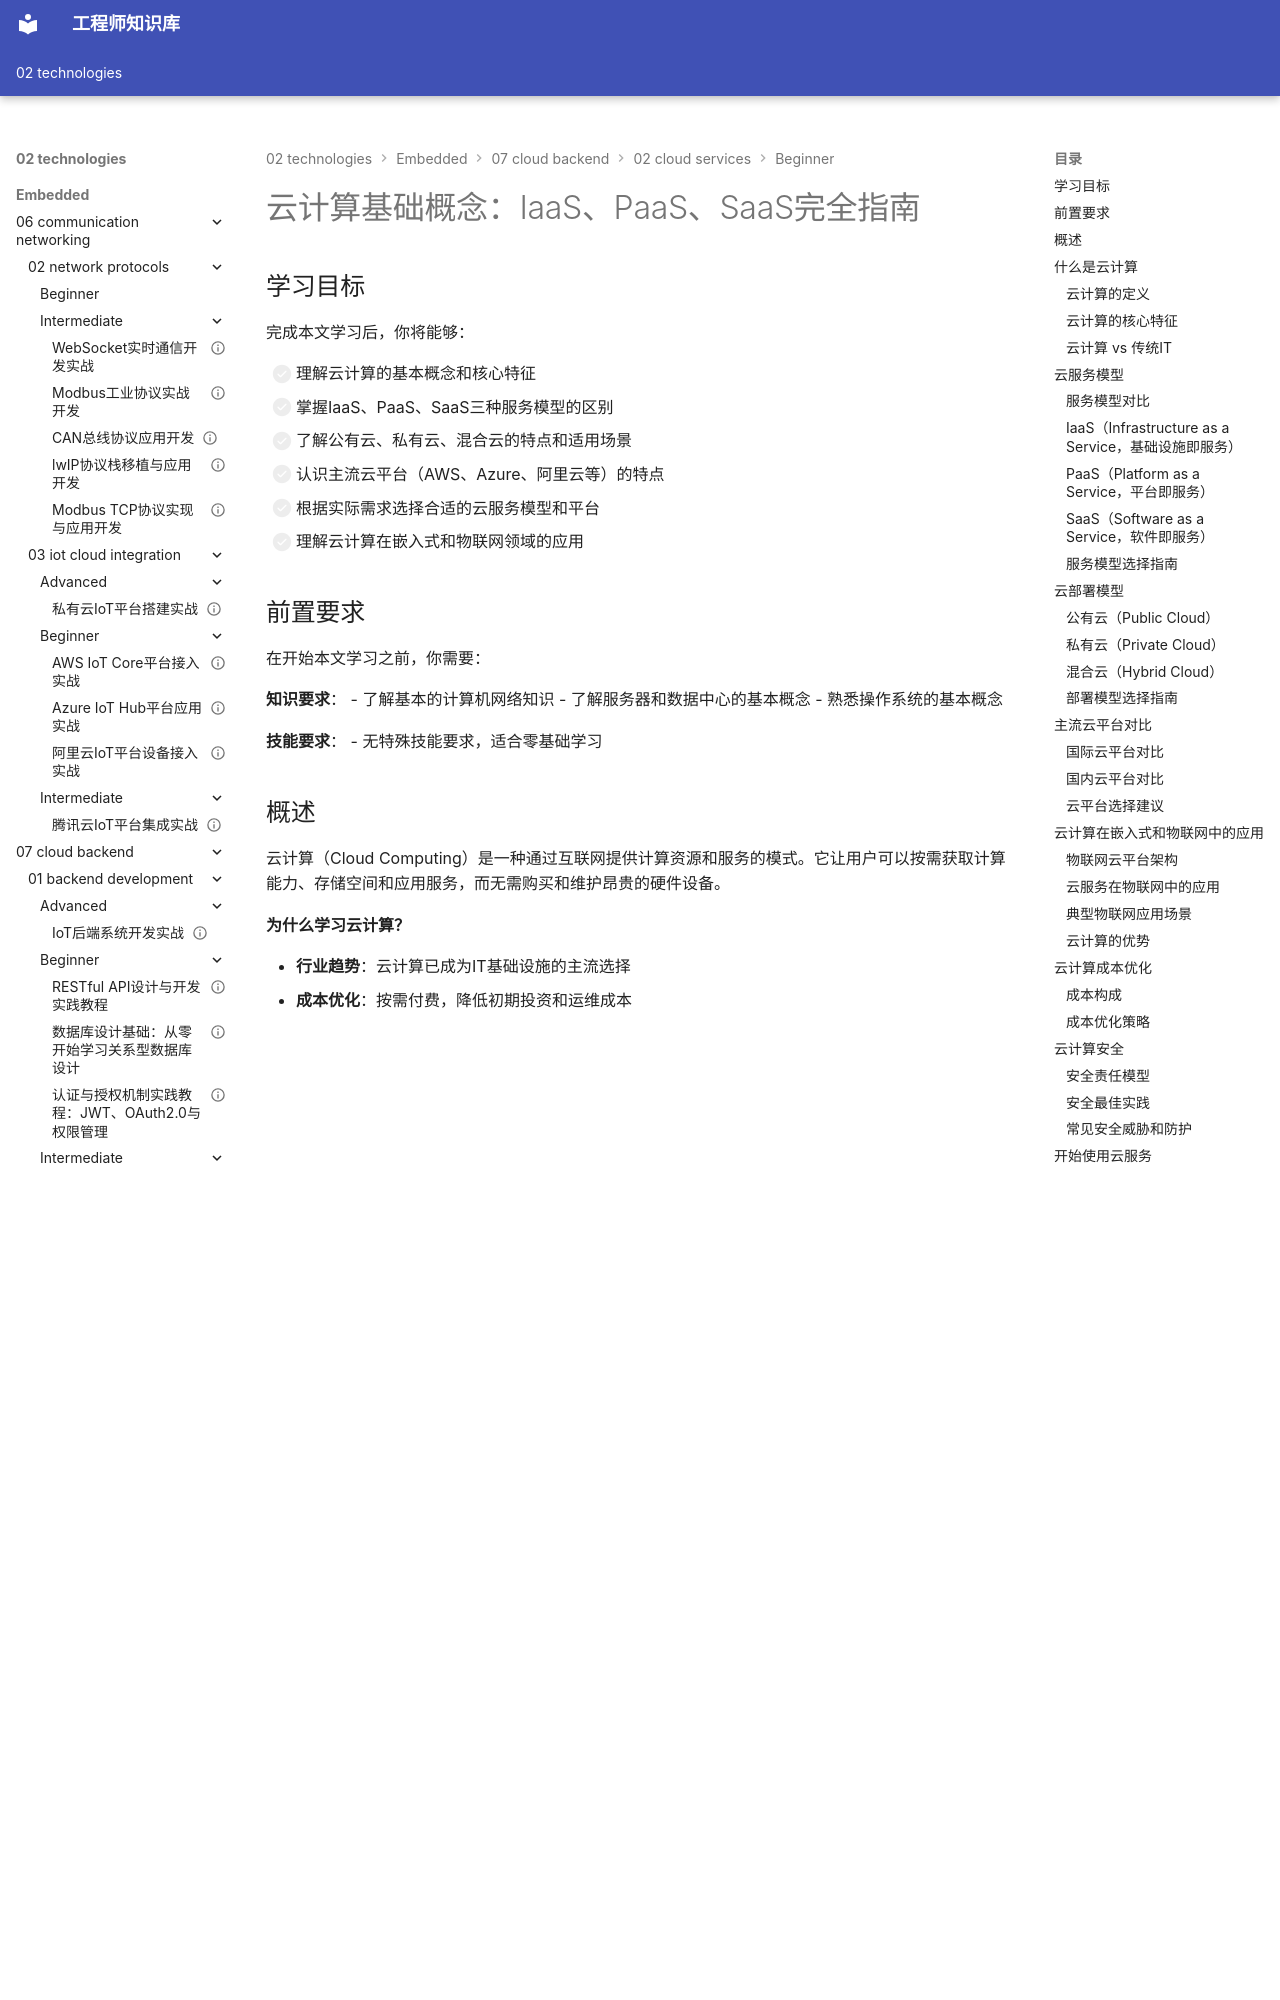

repository: Vuiora/knowledge-os · page: 02-technologies/embedded/07-cloud-backend/02-cloud-services/beginner/01-cloud-computing-basics/index.html · generator: mkdocs

---
title: "云计算基础概念：IaaS、PaaS、SaaS完全指南"
description: "全面介绍云计算的基本概念、服务模型（IaaS/PaaS/SaaS）、部署模型（公有云/私有云/混合云）以及主流云平台的特点和选择建议，帮助你快速理解云计算技术"
slug: "cloud-computing-basics-guide"

# 分类信息
domain: "云端与后台"
module: "云服务"
content_type: "article"
skill_level: "beginner"

# 标签和关联
tags:
  - 云计算
  - 云服务
  - IaaS
  - PaaS
  - SaaS
  - 云平台
prerequisites: []
related_contents: []

# 学习信息
estimated_time: 45
difficulty_score: 2

# 作者和版本
author: "嵌入式知识平台"
author_id: ""
created_at: "2026-03-08"
updated_at: "2026-03-08"
version: "1.0"

# 语言和本地化
language: "zh-CN"
translations: []

# 状态和可见性
status: "published"
is_featured: false
is_premium: false

# SEO和元数据
keywords:
  - 云计算基础
  - IaaS PaaS SaaS
  - 云服务模型
  - 公有云私有云
  - 云平台选择
cover_image: ""
---

# 云计算基础概念：IaaS、PaaS、SaaS完全指南


## 学习目标

完成本文学习后，你将能够：

- [ ] 理解云计算的基本概念和核心特征
- [ ] 掌握IaaS、PaaS、SaaS三种服务模型的区别
- [ ] 了解公有云、私有云、混合云的特点和适用场景
- [ ] 认识主流云平台（AWS、Azure、阿里云等）的特点
- [ ] 根据实际需求选择合适的云服务模型和平台
- [ ] 理解云计算在嵌入式和物联网领域的应用

## 前置要求

在开始本文学习之前，你需要：

**知识要求**：
- 了解基本的计算机网络知识
- 了解服务器和数据中心的基本概念
- 熟悉操作系统的基本概念

**技能要求**：
- 无特殊技能要求，适合零基础学习


## 概述

云计算（Cloud Computing）是一种通过互联网提供计算资源和服务的模式。它让用户可以按需获取计算能力、存储空间和应用服务，而无需购买和维护昂贵的硬件设备。

**为什么学习云计算？**

- **行业趋势**：云计算已成为IT基础设施的主流选择
- **成本优化**：按需付费，降低初期投资和运维成本
- **快速部署**：几分钟内即可获得所需的计算资源
- **弹性扩展**：根据业务需求灵活调整资源规模
- **物联网应用**：为嵌入式设备提供强大的后端支持


## 什么是云计算
